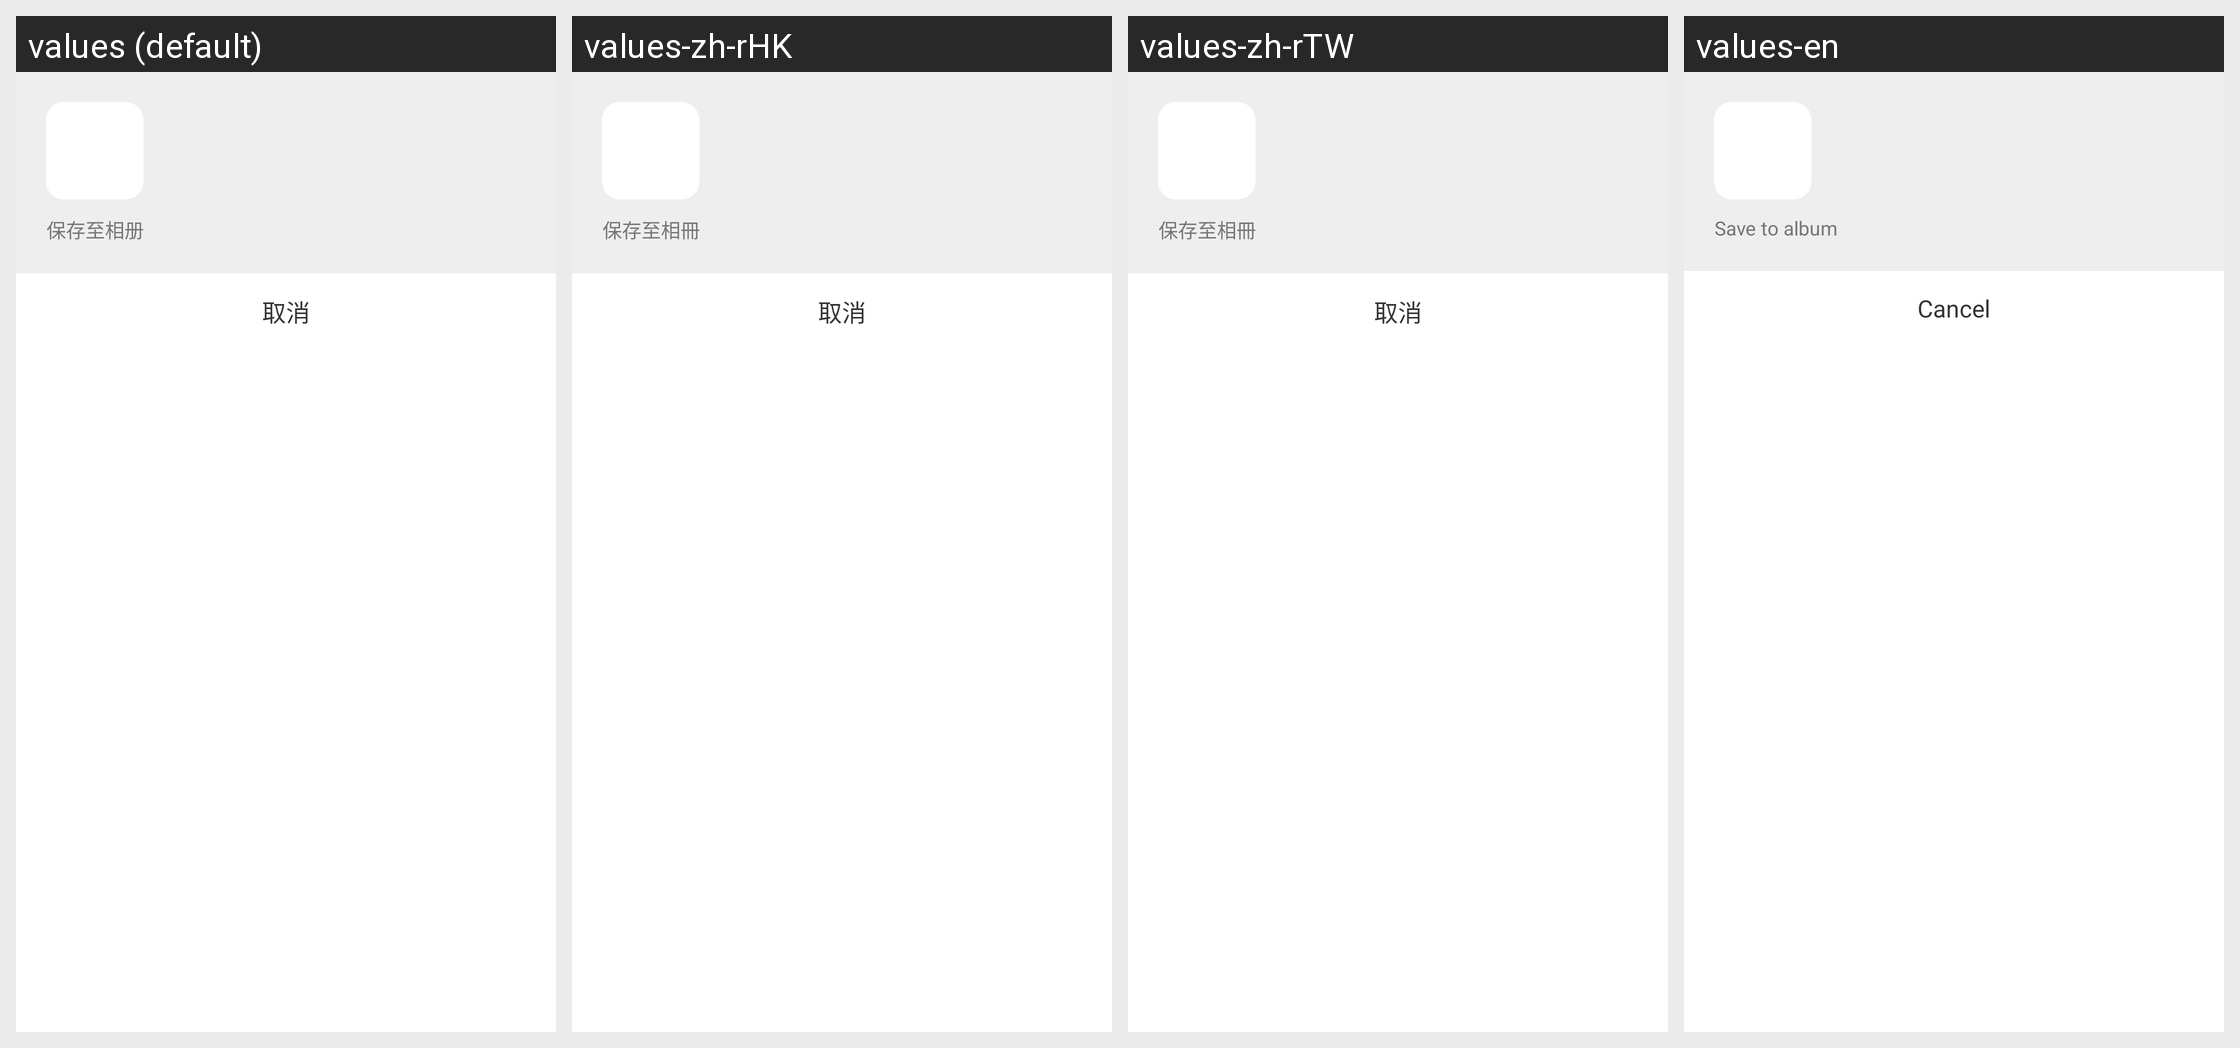

Here is an Android app screen in its default locale and in the app's own translations. Write out the translated-string differences for the strings that appear on this screen.
Android screen res/layout/email_dialog.xml rendered under 4 locales, left to right: values (default), values-zh-rHK, values-zh-rTW, values-en. Device: Nexus 5 (rendered at 1080×1920; each locale shown at half size, 540×960, under a caption strip naming it); theme AppTheme.
Other locales in the repository, not shown: values-in, values-tl, values-vi.
Strings drawn on this screen, with the default value and each locale's value (text and hints the layout hard-codes, and strings that could not be matched under every locale, appear in the picture but are not listed):

save_gallery
  values: 保存至相册
  values-zh-rHK: 保存至相冊
  values-zh-rTW: 保存至相冊
  values-en: Save to album

cancel
  values: 取消
  values-zh-rHK: 取消
  values-zh-rTW: 取消
  values-en: Cancel
